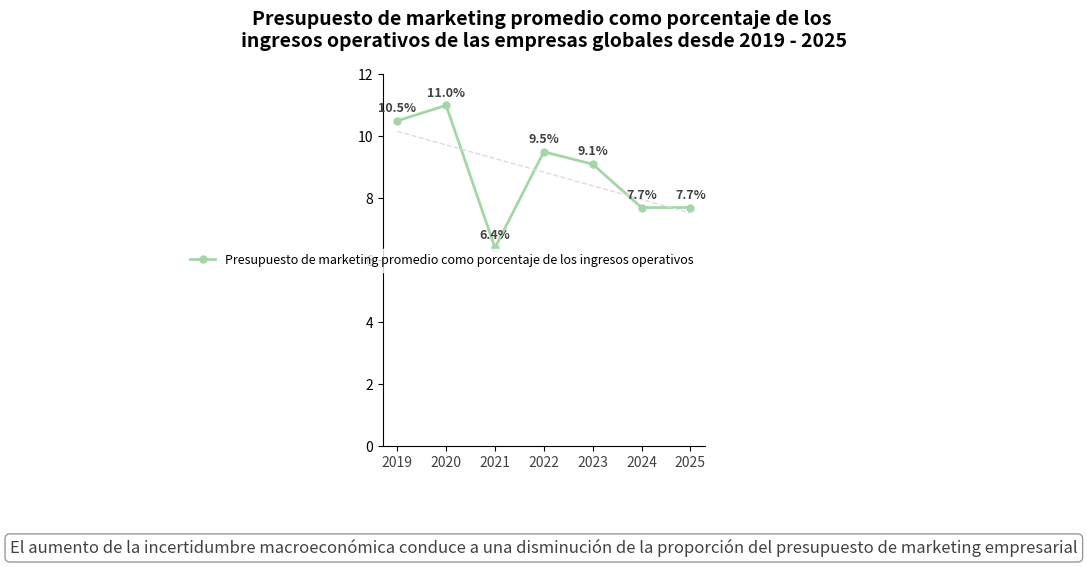

This figure's Python source:
import matplotlib.pyplot as plt
import numpy as np

# -------------------- Definición de Datos --------------------
años = [2019, 2020, 2021, 2022, 2023, 2024, 2025]
proporciones = [10.5, 11.0, 6.4, 9.5, 9.1, 7.7, 7.7]  # Proporción del presupuesto de marketing (%)

# Configuración de colores (similar al verde de la imagen original)
color_linea = "#a5d6a7"
color_tendencia = "#dcdcdc"  # Color de la línea de tendencia

# -------------------- Crear el lienzo --------------------
fig, ax = plt.subplots(figsize=(8, 6))

# -------------------- Graficar el gráfico de línea --------------------
ax.plot(
    años, 
    proporciones, 
    color=color_linea, 
    marker="o", 
    linewidth=2, 
    markersize=5,
    label="Presupuesto de marketing promedio como porcentaje de los ingresos operativos"
)

# -------------------- Graficar la línea de tendencia (línea discontinua) --------------------
# Calcular la tendencia de ajuste lineal
z = np.polyfit(años, proporciones, 1)
p = np.poly1d(z)
ax.plot(años, p(años), color=color_tendencia, linestyle="--", linewidth=1)

# -------------------- Agregar anotaciones de datos --------------------
for i, val in enumerate(proporciones):
    ax.text(
        años[i], val + 0.2, 
        f"{val}%",
        ha="center", va="bottom",
        fontsize=9,
        color="#424242",
        fontweight="bold"
    )

# -------------------- Agregar anotación inferior --------------------
ax.annotate(
    "El aumento de la incertidumbre macroeconómica conduce a una disminución de la proporción del presupuesto de marketing empresarial",
    xy=(0.5, -0.25),  # Posición de la anotación (centrada en la parte inferior)
    xycoords="axes fraction",
    ha="center",
    va="top",
    fontsize=12,
    color="#424242",
    bbox=dict(boxstyle="round,pad=0.3", fc="white", ec="gray", alpha=0.8)
)

# -------------------- Embellir el gráfico --------------------
# Establecer etiquetas del eje x (años)
ax.set_xticks(años)
ax.set_xticklabels(años, fontsize=10, color="#424242")

# Establecer el rango del eje y (0 - 12%)
ax.set_ylim(0, 12)

# Ocultar los bordes superior y derecho
ax.spines["top"].set_visible(False)
ax.spines["right"].set_visible(False)

# Agregar leyenda
ax.legend(
    loc="center right", 
    fontsize=9,
    frameon=True,
    facecolor="white",
    edgecolor="white"
)

# Agregar título
ax.set_title(
    "Presupuesto de marketing promedio como porcentaje de los \ningresos operativos de las empresas globales desde 2019 - 2025",
    fontsize=14,
    fontweight="bold",
    pad=20
)

# Ajustar el diseño
plt.tight_layout()

plt.show()
